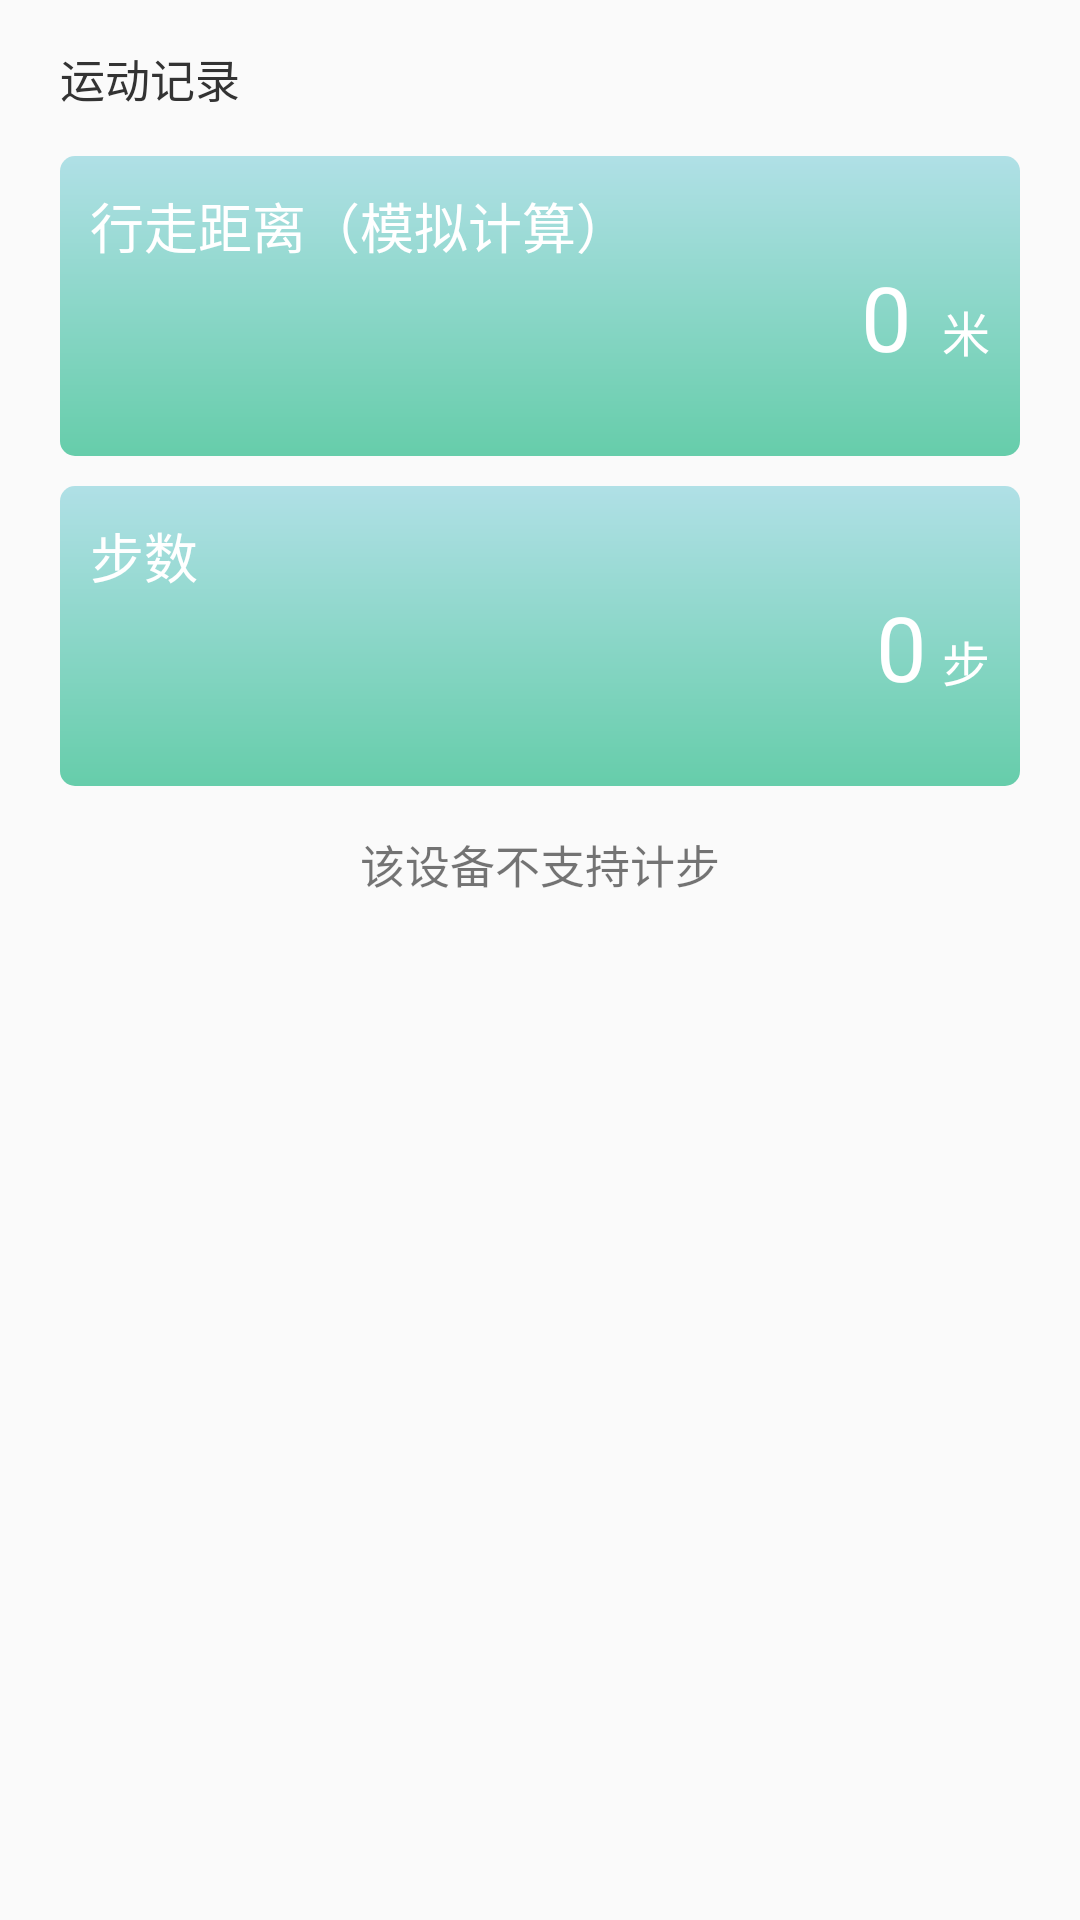

Here is an Android app screen rendered from its layout file. Give the layout XML and the strings, colors and styles it references.
<!-- AndroidManifest.xml: application theme Theme.MyDemo -->
<!-- res/layout/activity_step.xml -->
<?xml version="1.0" encoding="utf-8"?>
<LinearLayout xmlns:android="http://schemas.android.com/apk/res/android"
    xmlns:app="http://schemas.android.com/apk/res-auto"
    xmlns:tools="http://schemas.android.com/tools"
    android:layout_width="match_parent"
    android:layout_height="match_parent"
    tools:context=".ui.activity.StepActivity"
    android:orientation="vertical">


    <LinearLayout
        android:layout_marginLeft="20dp"
        android:layout_marginRight="20dp"
        android:orientation="vertical"
        android:layout_width="match_parent"
        android:layout_height="wrap_content">

        <TextView
            android:layout_width="wrap_content"
            android:layout_height="wrap_content"
            android:textSize="15sp"
            android:layout_marginTop="15dp"
            android:layout_marginBottom="15dp"
            android:textColor="@color/main_text_color"
            android:text="运动记录"/>

        <RelativeLayout
            android:background="@drawable/bg_out_auto_func_btn"
            android:layout_width="match_parent"
            android:layout_height="100dp">

            <TextView
                android:layout_width="wrap_content"
                android:layout_height="wrap_content"
                android:textColor="@color/white"
                android:textSize="18sp"
                android:layout_margin="10dp"
                android:text="行走距离（模拟计算）"/>

            <LinearLayout
                android:layout_margin="10dp"
                android:layout_alignParentRight="true"
                android:layout_alignParentBottom="true"
                android:orientation="vertical"
                android:layout_width="wrap_content"
                android:layout_height="wrap_content">

                <LinearLayout
                    android:layout_gravity="end"
                    android:orientation="horizontal"
                    android:layout_width="wrap_content"
                    android:layout_height="wrap_content">

                    <TextView
                        android:id="@+id/movement_total_km_tv"
                        android:layout_width="wrap_content"
                        android:layout_height="wrap_content"
                        android:textSize="30sp"
                        android:layout_marginLeft="10dp"
                        android:text="0"
                        android:layout_marginRight="10dp"
                        android:textColor="@color/white" />

                    <TextView
                        android:layout_width="wrap_content"
                        android:layout_height="wrap_content"
                        android:textSize="16sp"
                        android:textColor="@color/white"
                        android:text="米"/>

                </LinearLayout>

                <LinearLayout
                    android:layout_gravity="end"
                    android:orientation="horizontal"
                    android:layout_width="wrap_content"
                    android:layout_height="wrap_content">

                    <TextView
                        android:id="@+id/movement_total_km_time_tv"
                        android:layout_width="wrap_content"
                        android:layout_height="wrap_content"
                        android:layout_gravity="end"
                        android:textSize="12sp"
                        android:textColor="@color/white"
                        android:layout_marginLeft="10dp"
                        android:layout_marginRight="10dp" />

                </LinearLayout>
            </LinearLayout>
        </RelativeLayout>

        <RelativeLayout
            android:layout_marginTop="10dp"
            android:background="@drawable/bg_out_auto_func_btn"
            android:layout_width="match_parent"
            android:layout_height="100dp">

            <TextView
                android:layout_width="wrap_content"
                android:layout_height="wrap_content"
                android:textColor="@color/white"
                android:textSize="18sp"
                android:layout_margin="10dp"
                android:text="步数"/>

            <LinearLayout
                android:layout_margin="10dp"
                android:layout_alignParentRight="true"
                android:layout_alignParentBottom="true"
                android:orientation="vertical"
                android:layout_width="wrap_content"
                android:layout_height="wrap_content">

                <LinearLayout
                    android:layout_gravity="end"
                    android:orientation="horizontal"
                    android:layout_width="wrap_content"
                    android:layout_height="wrap_content">

                    <TextView
                        android:id="@+id/movement_total_steps_tv"
                        android:layout_width="wrap_content"
                        android:layout_height="wrap_content"
                        android:textSize="30sp"
                        android:layout_marginLeft="5dp"
                        android:text="0"
                        android:layout_marginRight="5dp"
                        android:textColor="@color/white"/>

                    <TextView
                        android:layout_width="wrap_content"
                        android:layout_height="wrap_content"
                        android:textSize="16sp"
                        android:textColor="@color/white"
                        android:text="步"/>

                </LinearLayout>

                <LinearLayout
                    android:layout_gravity="end"
                    android:orientation="horizontal"
                    android:layout_width="wrap_content"
                    android:layout_height="wrap_content">

                    <TextView
                        android:id="@+id/movement_total_steps_time_tv"
                        android:layout_width="wrap_content"
                        android:layout_height="wrap_content"
                        android:layout_gravity="end"
                        android:textSize="12sp"
                        android:textColor="@color/white"
                        android:layout_marginLeft="5dp"
                        android:layout_marginRight="5dp" />

                </LinearLayout>
            </LinearLayout>
        </RelativeLayout>

        <TextView
            android:id="@+id/is_support_tv"
            android:textSize="15sp"
            android:layout_marginTop="15dp"
            android:layout_gravity="center_horizontal"
            android:layout_width="wrap_content"
            android:layout_height="wrap_content"
            android:text="该设备不支持计步"/>

    </LinearLayout>

</LinearLayout>
<!-- resources referenced by this layout -->
<resources>
  <color name="main_text_color">#333333</color>
  <color name="white">#FFFFFFFF</color>
  <!-- drawable bg_out_auto_func_btn (drawable) -->
  <?xml version="1.0" encoding="utf-8"?>
  <shape xmlns:android="http://schemas.android.com/apk/res/android"
      android:shape="rectangle">
      <corners android:radius="5dp" />
      <gradient
          android:angle="270"
          android:startColor="#b0e0e6"
          android:endColor="#66cdaa" />
  </shape>
  <style name="Theme.MyDemo" parent="Theme.AppCompat.Light.NoActionBar">
          
          <item name="colorPrimary">@color/purple_500</item>
          <item name="colorPrimaryVariant">@color/purple_700</item>
          <item name="colorOnPrimary">@color/white</item>
          
          <item name="colorSecondary">@color/teal_200</item>
          <item name="colorSecondaryVariant">@color/teal_700</item>
          <item name="colorOnSecondary">@color/black</item>
          
          <item name="android:statusBarColor" tools:targetApi="l">?attr/colorPrimaryVariant</item>
          
      </style>
  <color name="purple_500">#FF6200EE</color>
  <color name="purple_700">#FF3700B3</color>
  <color name="teal_200">#FF03DAC5</color>
  <color name="teal_700">#FF018786</color>
  <color name="black">#FF000000</color>
</resources>
